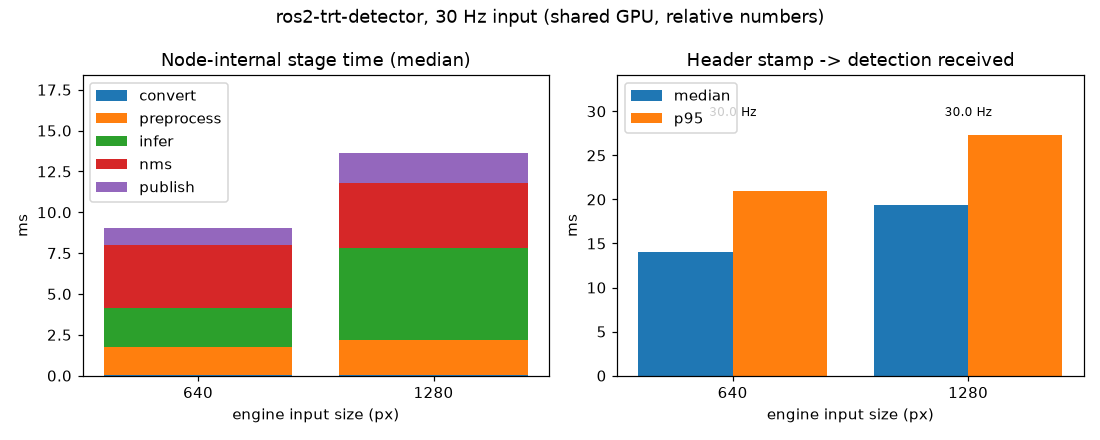

The file beside this chart, header and first rows:
input_size, detection_rate_hz, stamp_to_receive_median_ms, stamp_to_receive_p95_ms, convert_ms_median, convert_ms_p95, preprocess_ms_median, preprocess_ms_p95, infer_ms_median, infer_ms_p95, nms_ms_median, nms_ms_p95, publish_ms_median, publish_ms_p95, total_ms_median, total_ms_p95, stamp_to_publish_ms_median, stamp_to_publish_ms_p95, cpu_detector_pct, cpu_publisher_pct
640, 30.0, 14.09, 20.99, 0.04, 0.1, 1.73, 3.32, 2.37, 3.7, 3.84, 6.15, 1.07, 2.06, 9.33, 14.15, 12.22, 18.87, 35.0, 79.8
1280, 30.02, 19.39, 27.28, 0.04, 0.1, 2.14, 3.64, 5.64, 8.04, 3.97, 6.2, 1.83, 3.0, 13.84, 19.7, 16.89, 24.4, 49.3, 81.3
